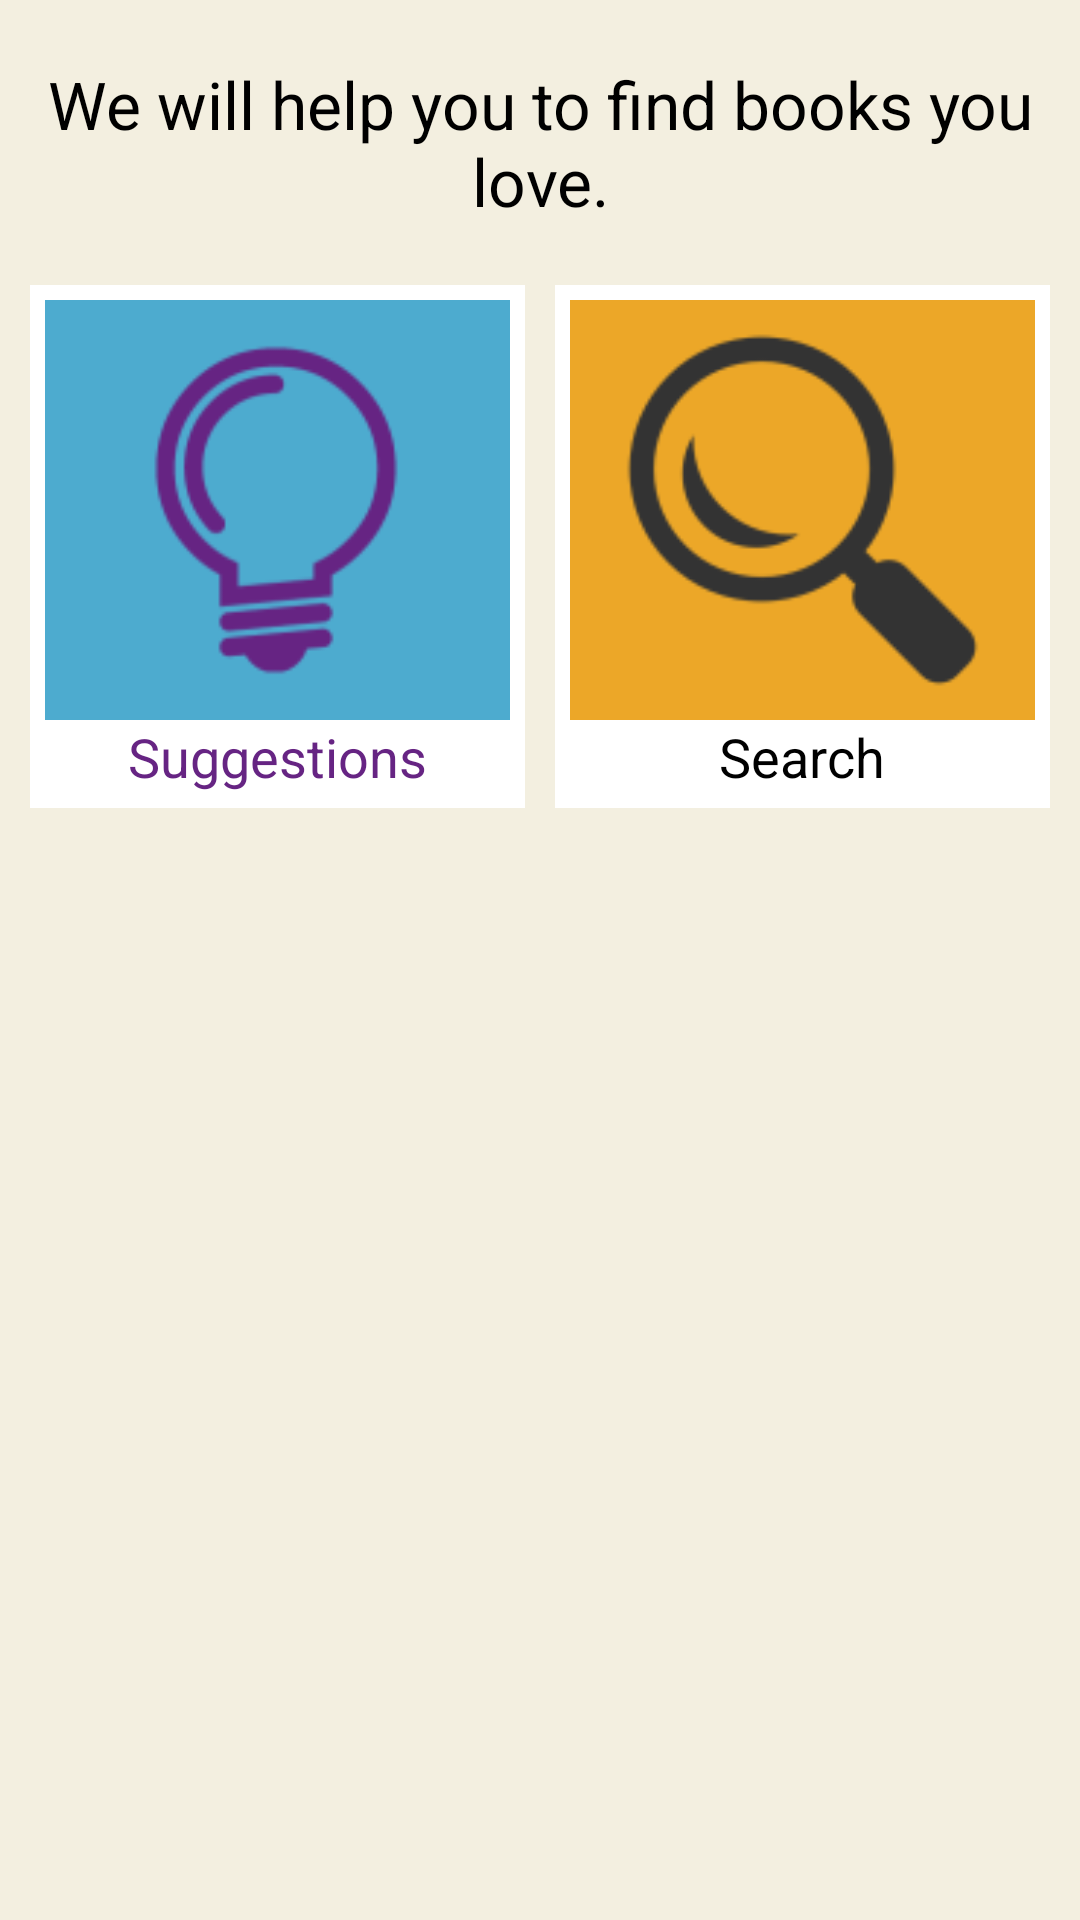

Here is an Android app screen rendered from its layout file. Give the layout XML and the strings, colors and styles it references.
<!-- AndroidManifest.xml: application theme AppTheme -->
<!-- res/layout/activity_home.xml -->
<LinearLayout xmlns:android="http://schemas.android.com/apk/res/android"
    android:layout_width="fill_parent"
    android:layout_height="fill_parent"
    android:orientation="vertical"
    android:background="@color/app_background" >

    <TextView
        android:id="@+id/book_authors"
        android:layout_width="wrap_content"
        android:layout_height="wrap_content"
        android:layout_gravity="center"
        android:text="@string/welcome_message"
        android:gravity="center"
        android:paddingTop="20dp"
        android:paddingLeft="10dp"
        android:paddingRight="10dp"
        android:textAppearance="?android:attr/textAppearanceLarge" />

    <LinearLayout
        android:layout_width="match_parent"
        android:layout_height="wrap_content"
        android:paddingTop="20dp"
        android:baselineAligned="false"
        android:paddingLeft="10dp"
        android:paddingRight="10dp" >

        <LinearLayout
            android:id="@+id/suggestions"
            android:layout_width="0dp"
            android:layout_height="match_parent"
            android:layout_weight="1"
            android:orientation="vertical"
            android:background="#FFF"
            android:clickable="true"
            android:padding="5dp"
            android:layout_marginRight="5dp">

            <ImageView
                android:id="@+id/book_coverImage"
                android:layout_width="match_parent"
                android:layout_height="140dp"
                android:src="@drawable/ic_suggestion"
                android:background="#4dabcf" />

            <TextView
                android:id="@+id/book_description"
                android:layout_width="wrap_content"
                android:layout_height="wrap_content"
                android:layout_gravity="center"
                android:text="@string/suggestions"
                android:textColor="#662483"
                android:textAppearance="?android:attr/textAppearanceMedium" />

        </LinearLayout>

        <LinearLayout
            android:id="@+id/search"
            android:layout_width="0dp"
            android:layout_height="match_parent"
            android:layout_weight="1"
            android:orientation="vertical"
            android:background="#FFF"
            android:clickable="true"
            android:padding="5dp"
            android:layout_marginLeft="5dp">
            
            <ImageView
                android:id="@+id/imageView2"
                android:layout_width="match_parent"
                android:layout_height="140dp"
                android:src="@drawable/ic_search"
                android:background="#eca728" />

            <TextView
                android:id="@+id/textView3"
                android:layout_width="wrap_content"
                android:layout_height="wrap_content"
                android:layout_gravity="center"
                android:text="@string/search"
                android:textAppearance="?android:attr/textAppearanceMedium" />

        </LinearLayout>

    </LinearLayout>

</LinearLayout>
<!-- resources referenced by this layout -->
<resources>
  <color name="app_background">#F3EFE0</color>
  <!-- drawable ic_search: png bitmap (drawable-hdpi, 1525 bytes) -->
  <!-- drawable ic_suggestion: png bitmap (drawable-hdpi, 1889 bytes) -->
  <string name="search">Search</string>
  <string name="suggestions">Suggestions</string>
  <string name="welcome_message">We will help you to find books you love.</string>
  <style name="AppTheme" parent="AppBaseTheme">
          
      </style>
  <style name="AppBaseTheme" parent="android:Theme.Light">
          
      </style>
</resources>
